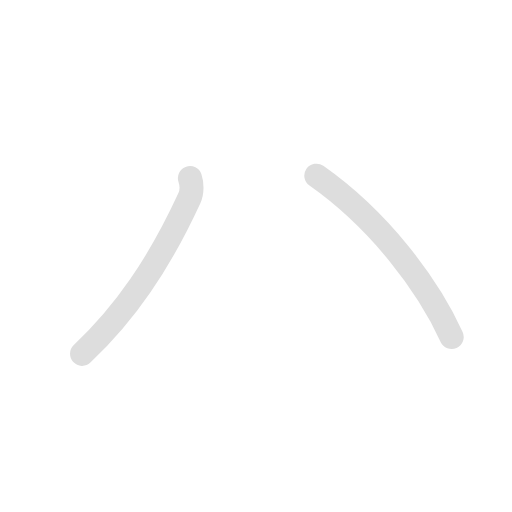
t = 0.00 s
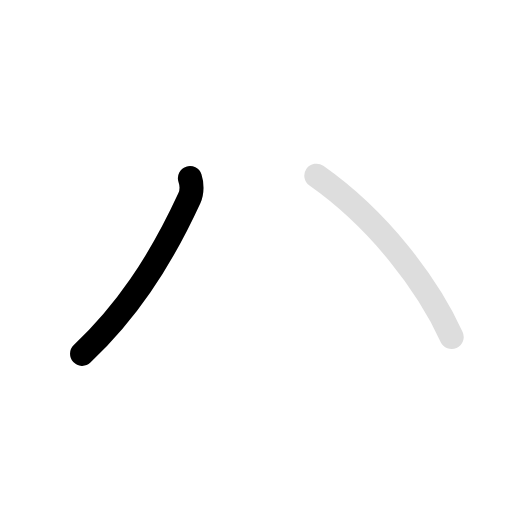
t = 0.55 s
t = 1.10 s: frame unchanged from t = 0.55 s, image omitted
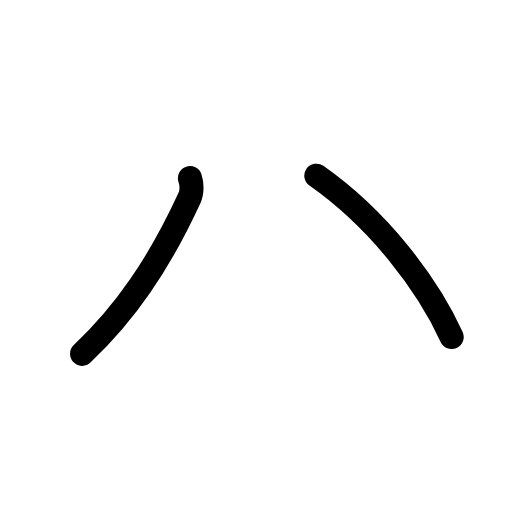
t = 1.80 s
t = 2.45 s: frame unchanged from t = 1.80 s, image omitted
t = 3.00 s: frame unchanged from t = 1.80 s, image omitted

The animated SVG that drew these frames (rendered in a browser with its animation timeline set to each time). Animation: 4 SMIL elements (animate=3,set=1); one cycle of 3.00 s, repeats indefinitely.

<svg id="kvg-030cf" class="kanjivg" viewBox="0 0 106 106" width="106" height="106" xmlns="http://www.w3.org/2000/svg" xmlns:xlink="http://www.w3.org/1999/xlink" xml:space="preserve" version="1.1" baseProfile="full"><defs><style type="text/css">path.black{fill:none;stroke:black;stroke-width:5;stroke-linecap:round;stroke-linejoin:round;}path.grey{fill:none;stroke:#ddd;stroke-width:5;stroke-linecap:round;stroke-linejoin:round;}path.stroke{fill:none;stroke:black;stroke-width:5;stroke-linecap:round;stroke-linejoin:round;}text{font-size:16px;font-family:Segoe UI Symbol,Cambria Math,DejaVu Sans,Symbola,Quivira,STIX,Code2000;-webkit-touch-callout:none;cursor:pointer;-webkit-user-select:none;-khtml-user-select:none;-moz-user-select:none;-ms-user-select:none;user-select: none;}text:hover{color:#777;}#reset{font-weight:bold;}</style><marker id="markerStart" markerWidth="8" markerHeight="8" style="overflow:visible;"><circle cx="0" cy="0" r="1.5" style="stroke:none;fill:red;fill-opacity:0.5;"/></marker><marker id="markerEnd" style="overflow:visible;"><circle cx="0" cy="0" r="0.8" style="stroke:none;fill:blue;fill-opacity:0.5;"><animate attributeName="opacity" from="1" to="0" dur="3s" repeatCount="indefinite" /></circle></marker></defs><path d="M39.33,36.88c0.38,1.14,0.46,2.88-0.12,4.14c-6.33,13.73-13.33,23.86-22.21,32.23" class="grey" /><path d="M65.5,36.38c13,9.12,23.12,22.62,28,33.38" class="grey" /><path d="M39.33,36.88c0.38,1.14,0.46,2.88-0.12,4.14c-6.33,13.73-13.33,23.86-22.21,32.23" class="stroke" stroke-dasharray="150"><animate attributeName="stroke-dashoffset" from="150" to="0" dur="1.8s" begin="0.0s" fill="freeze" /></path><path d="M65.5,36.38c13,9.12,23.12,22.62,28,33.38" class="stroke" stroke-dasharray="150"><set attributeName="opacity" to="0" dur="1.1s" /><animate attributeName="stroke-dashoffset" from="150" to="0" dur="1.8s" begin="1.1s" fill="freeze" /></path></svg>
